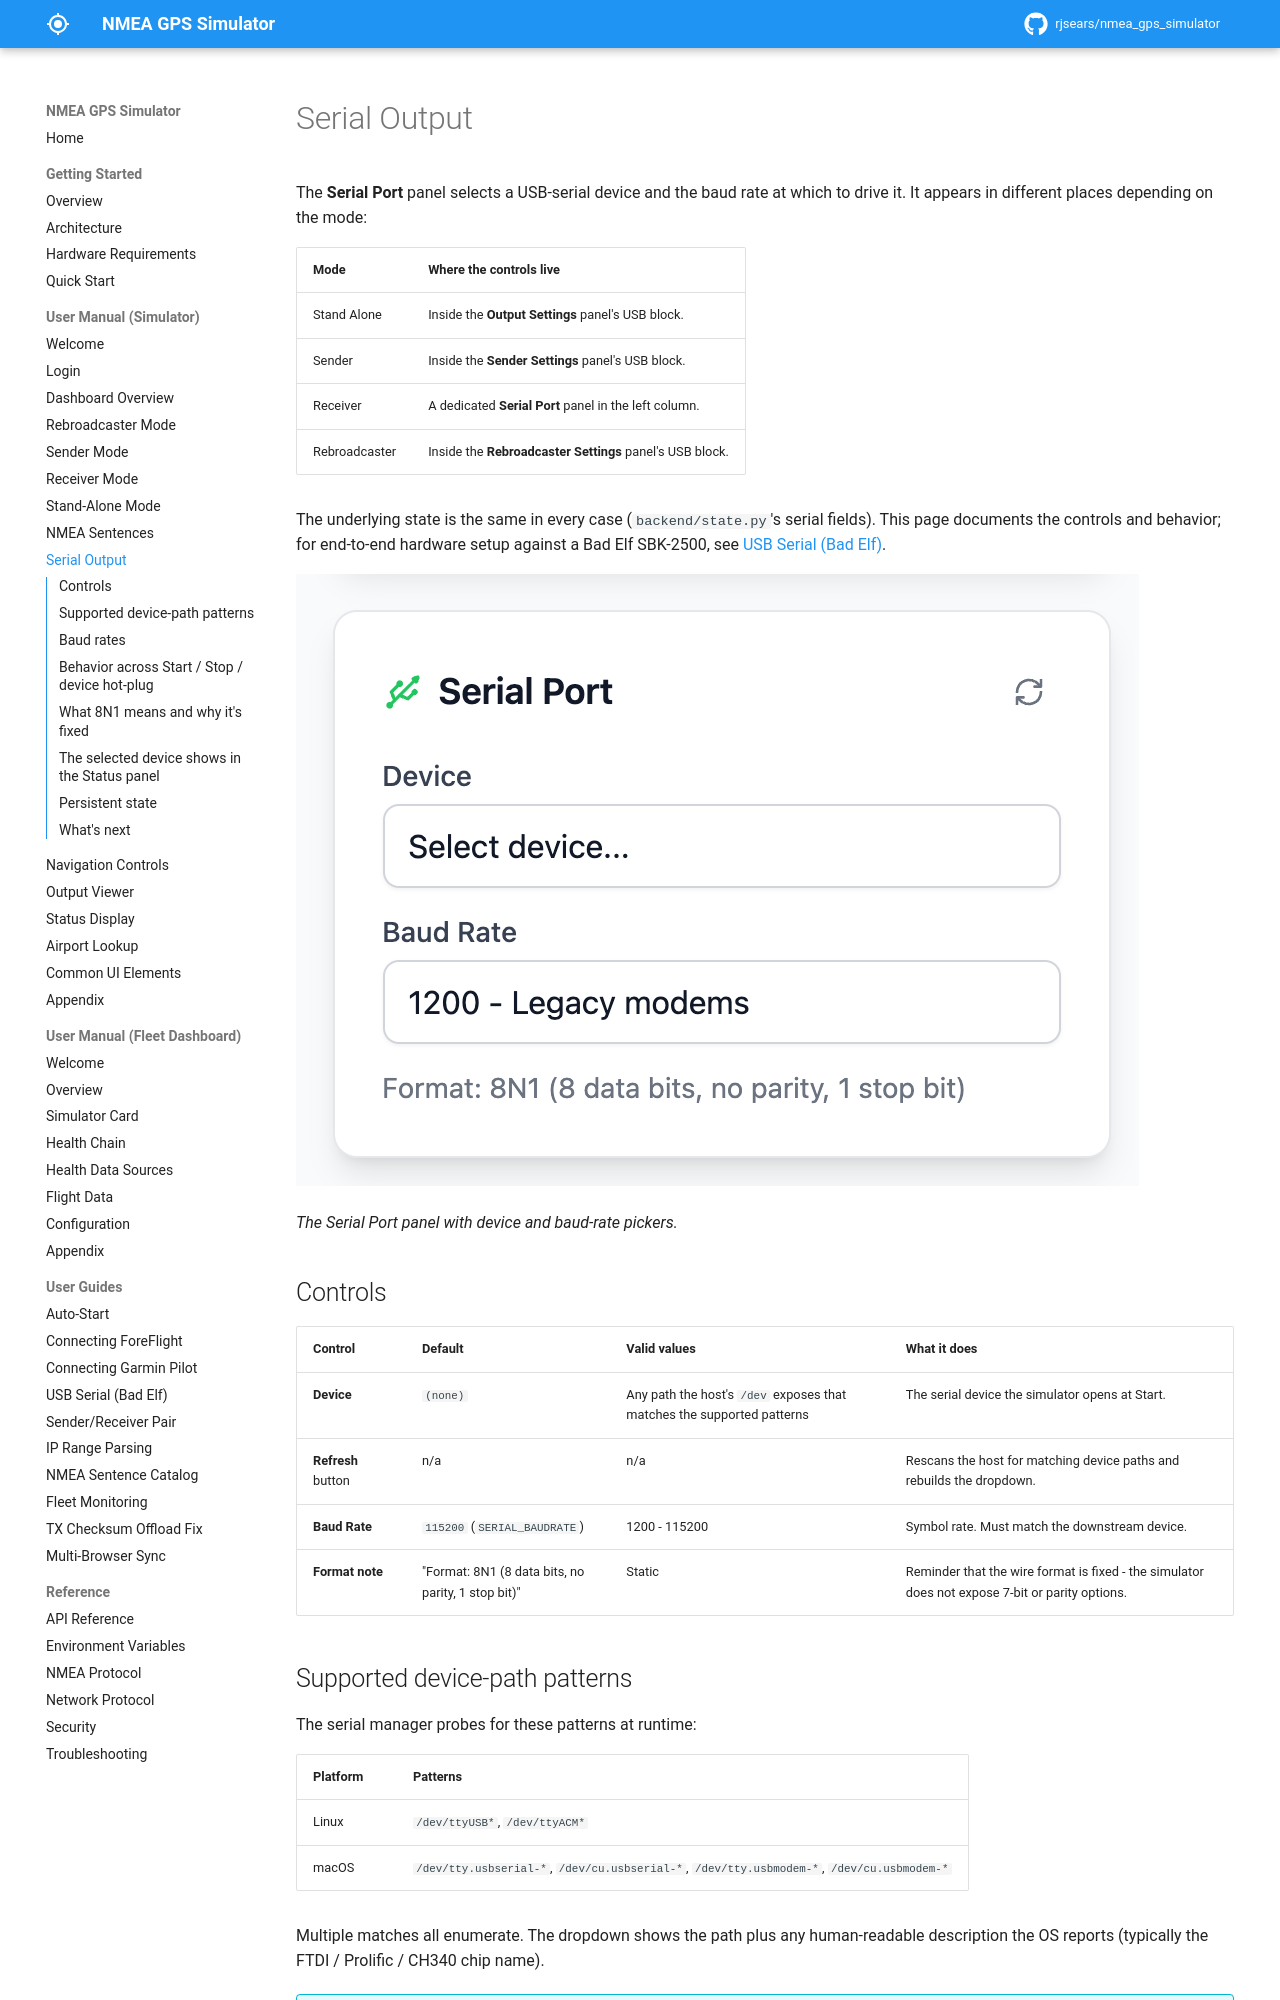

repository: rjsears/nmea_gps_simulator · page: manual/serial-output/index.html · generator: mkdocs

# Serial Output

The **Serial Port** panel selects a USB-serial device and the baud rate at which to drive it. It appears in different places depending on the mode:

| Mode | Where the controls live |
|------|-------------------------|
| Stand Alone | Inside the **Output Settings** panel's USB block. |
| Sender | Inside the **Sender Settings** panel's USB block. |
| Receiver | A dedicated **Serial Port** panel in the left column. |
| Rebroadcaster | Inside the **Rebroadcaster Settings** panel's USB block. |

The underlying state is the same in every case (`backend/state.py`'s serial fields). This page documents the controls and behavior; for end-to-end hardware setup against a Bad Elf SBK-2500, see [USB Serial (Bad Elf)](../user-guides/usb-serial-bad-elf.md).

![The Serial Port panel with device and baud-rate pickers.](../images/screenshots/serial-output-01-overview.png)

*The Serial Port panel with device and baud-rate pickers.*

## Controls

| Control | Default | Valid values | What it does |
|---------|---------|--------------|--------------|
| **Device** | `(none)` | Any path the host's `/dev` exposes that matches the supported patterns | The serial device the simulator opens at Start. |
| **Refresh** button | n/a | n/a | Rescans the host for matching device paths and rebuilds the dropdown. |
| **Baud Rate** | `115200` (`SERIAL_BAUDRATE`) | 1200 - 115200 | Symbol rate. Must match the downstream device. |
| **Format note** | "Format: 8N1 (8 data bits, no parity, 1 stop bit)" | Static | Reminder that the wire format is fixed - the simulator does not expose 7-bit or parity options. |

## Supported device-path patterns

The serial manager probes for these patterns at runtime:

| Platform | Patterns |
|----------|----------|
| Linux | `/dev/ttyUSB*`, `/dev/ttyACM*` |
| macOS | `/dev/tty.usbserial-*`, `/dev/cu.usbserial-*`, `/dev/tty.usbmodem-*`, `/dev/cu.usbmodem-*` |

Multiple matches all enumerate. The dropdown shows the path plus any human-readable description the OS reports (typically the FTDI / Prolific / CH340 chip name).

!!! info "macOS: `/dev/tty.*` vs `/dev/cu.*`"
    On macOS each USB-serial device exposes both `/dev/tty.usbserial-...` and `/dev/cu.usbserial-...`. `cu` (call-up) doesn't block on the absence of carrier detect, which is what you almost always want. Either works for an NMEA-out use case, but `cu` is the safer pick.
